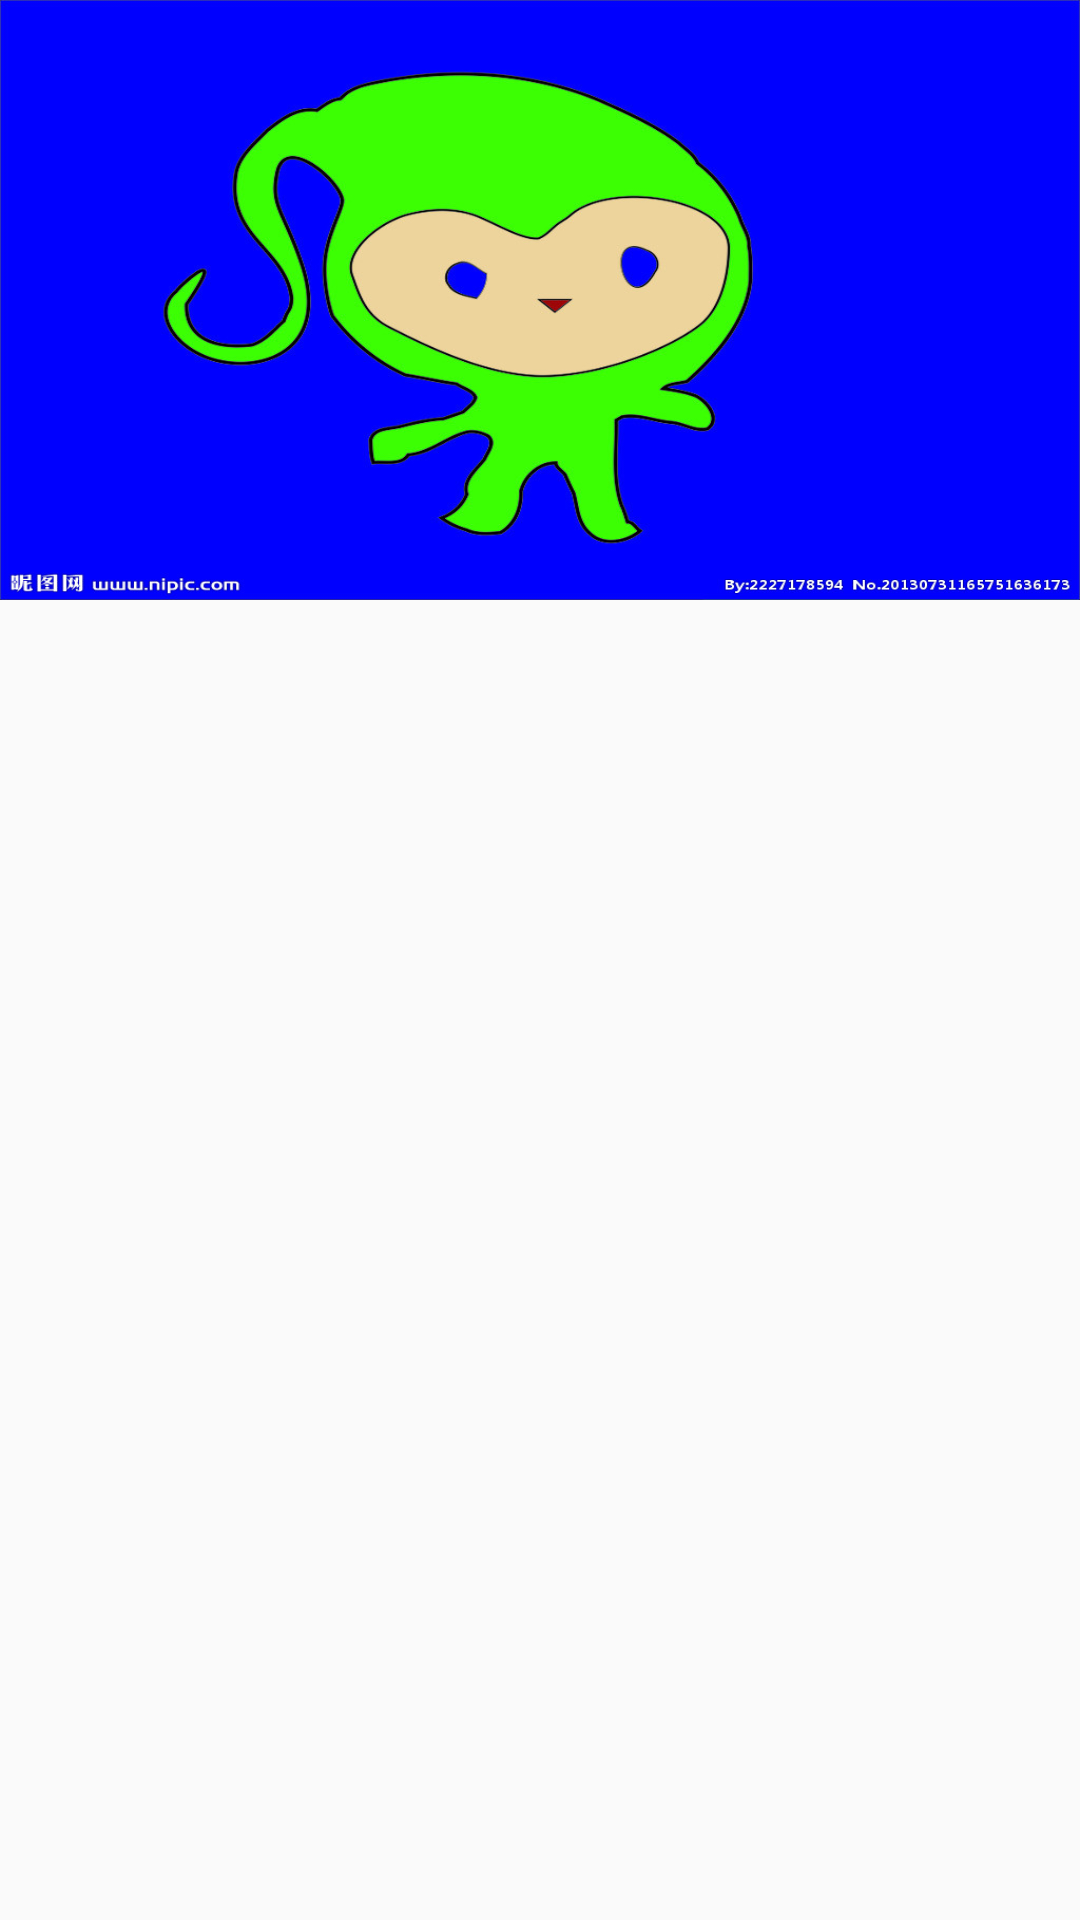

Write the Android layout XML for this screen, with the resource values it uses.
<!-- AndroidManifest.xml: application theme AppTheme -->
<!-- res/layout/fragment_latest.xml -->
<android.support.design.widget.CoordinatorLayout
    xmlns:android="http://schemas.android.com/apk/res/android"
    xmlns:app="http://schemas.android.com/apk/res-auto"
    xmlns:tools="http://schemas.android.com/tools"
    android:layout_width="match_parent"
    android:layout_height="match_parent"
    android:id="@+id/coordinator"
    tools:context="com.win.dunzi.fragments.LatestFragment"
    >
    <android.support.design.widget.AppBarLayout
        android:layout_width="match_parent"
        app:theme="@style/ThemeOverlay.AppCompat.Dark.ActionBar"
        android:id="@+id/appbar"
        android:layout_height="200dp"
        >
        <android.support.design.widget.CollapsingToolbarLayout
            android:id="@+id/toolbarLayout"
            android:layout_width="match_parent"
            android:layout_height="wrap_content"
            app:contentScrim="?colorPrimary"
            app:layout_scrollFlags="scroll|exitUntilCollapsed"
            >
            <android.support.v7.widget.Toolbar
                android:layout_width="match_parent"
                android:layout_height="?attr/actionBarSize"
                android:id="@+id/toolbar"
                app:theme="@style/ThemeOverlay.AppCompat.Dark.ActionBar"
                app:layout_collapseMode="pin"
                />
                <ImageView
                    android:layout_width="match_parent"
                    android:layout_height="200dp"
                    android:scaleType="fitXY"
                    app:layout_scrollFlags="scroll|enterAlways|enterAlwaysCollapsed"
                    android:src="@mipmap/tp"
                    app:layout_collapseMode="parallax"
                    android:minHeight="100dp"
                    />
        </android.support.design.widget.CollapsingToolbarLayout>
    </android.support.design.widget.AppBarLayout>

    <android.support.v7.widget.RecyclerView
        android:layout_width="match_parent"
        android:layout_height="match_parent"
        app:layout_behavior="@string/appbar_scrolling_view_behavior"
        android:id="@+id/recycler"
        />
</android.support.design.widget.CoordinatorLayout>
<!-- resources referenced by this layout -->
<resources>
  <!-- mipmap tp: jpg bitmap (mipmap-xhdpi, 87697 bytes) -->
  <style name="AppTheme" parent="Theme.AppCompat.Light.DarkActionBar">
          
          <item name="colorPrimary">@color/colorAccent</item>
          <item name="colorPrimaryDark">@color/colorAccent</item>
          <item name="colorAccent">@color/colorAccent</item>
          <item name="android:windowAnimationStyle">@style/winAnimation</item>
      </style>
  <style name="winAnimation">
  
          <item name="android:activityOpenEnterAnimation">@anim/open_in</item>
          <item name="android:activityOpenExitAnimation">@anim/open_out</item>
  
  
      </style>
  <!-- not gathered from this repository: default colours our renderer supplied (Android Studio template values) -->
  <color name="colorAccent">#FF03DAC5</color>
</resources>
